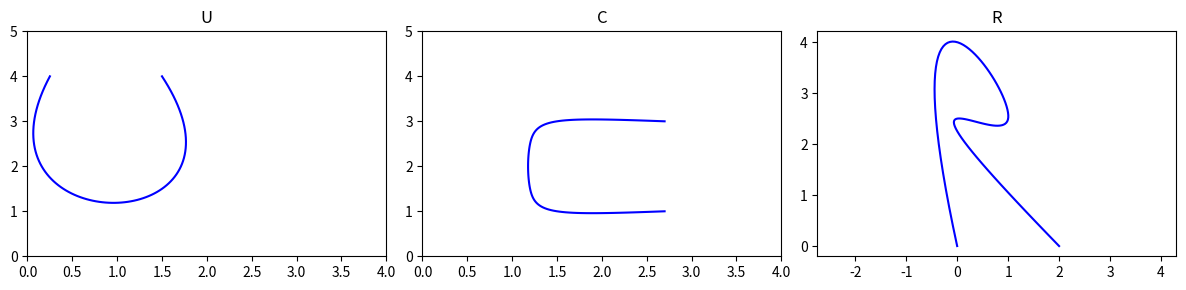

Generate this figure with matplotlib:
import matplotlib.pyplot as plt
from scipy.interpolate import make_interp_spline
import numpy as np

# Define the coordinates of control points for each letter
letters = {
    
    'U': [ (0.25, 4), (0.4, 1.5), (1.5, 1.5), (1.5, 4)],
    'C': [ (2.7, 1), (1.5, 1), (1.2, 1.5), (1.2, 2.5), (1.5, 3), (2.7, 3)],
    'R': [(0, 0), (0, 4), (1, 2.5), (0, 2.5), (2, 0)]
}
# Create a subplot with multiple plots for each letter
fig, axs = plt.subplots(1, len(letters), figsize=(12, 3))

# Define the number of interpolation points
num_points = 100

for ax, (letter, control_points) in zip(axs, letters.items()):
    x, y = zip(*control_points)
    t = np.linspace(0, 1, len(x))

    # Use B-spline interpolation for smooth curves
    spl = make_interp_spline(t, list(zip(x, y)), k=3)
    t_new = np.linspace(0, 1, num_points)
    xy_new = spl(t_new)

    x_new, y_new = zip(*xy_new)

    ax.plot(x_new, y_new, linestyle='-', color='blue')
    ax.set_xlim(0, 4)
    ax.set_ylim(0, 5)
    ax.set_title(letter)

# Adjust spacing between subplots
plt.tight_layout()

# Show the plot
plt.axis('equal')  # Equal aspect ratio
plt.show()